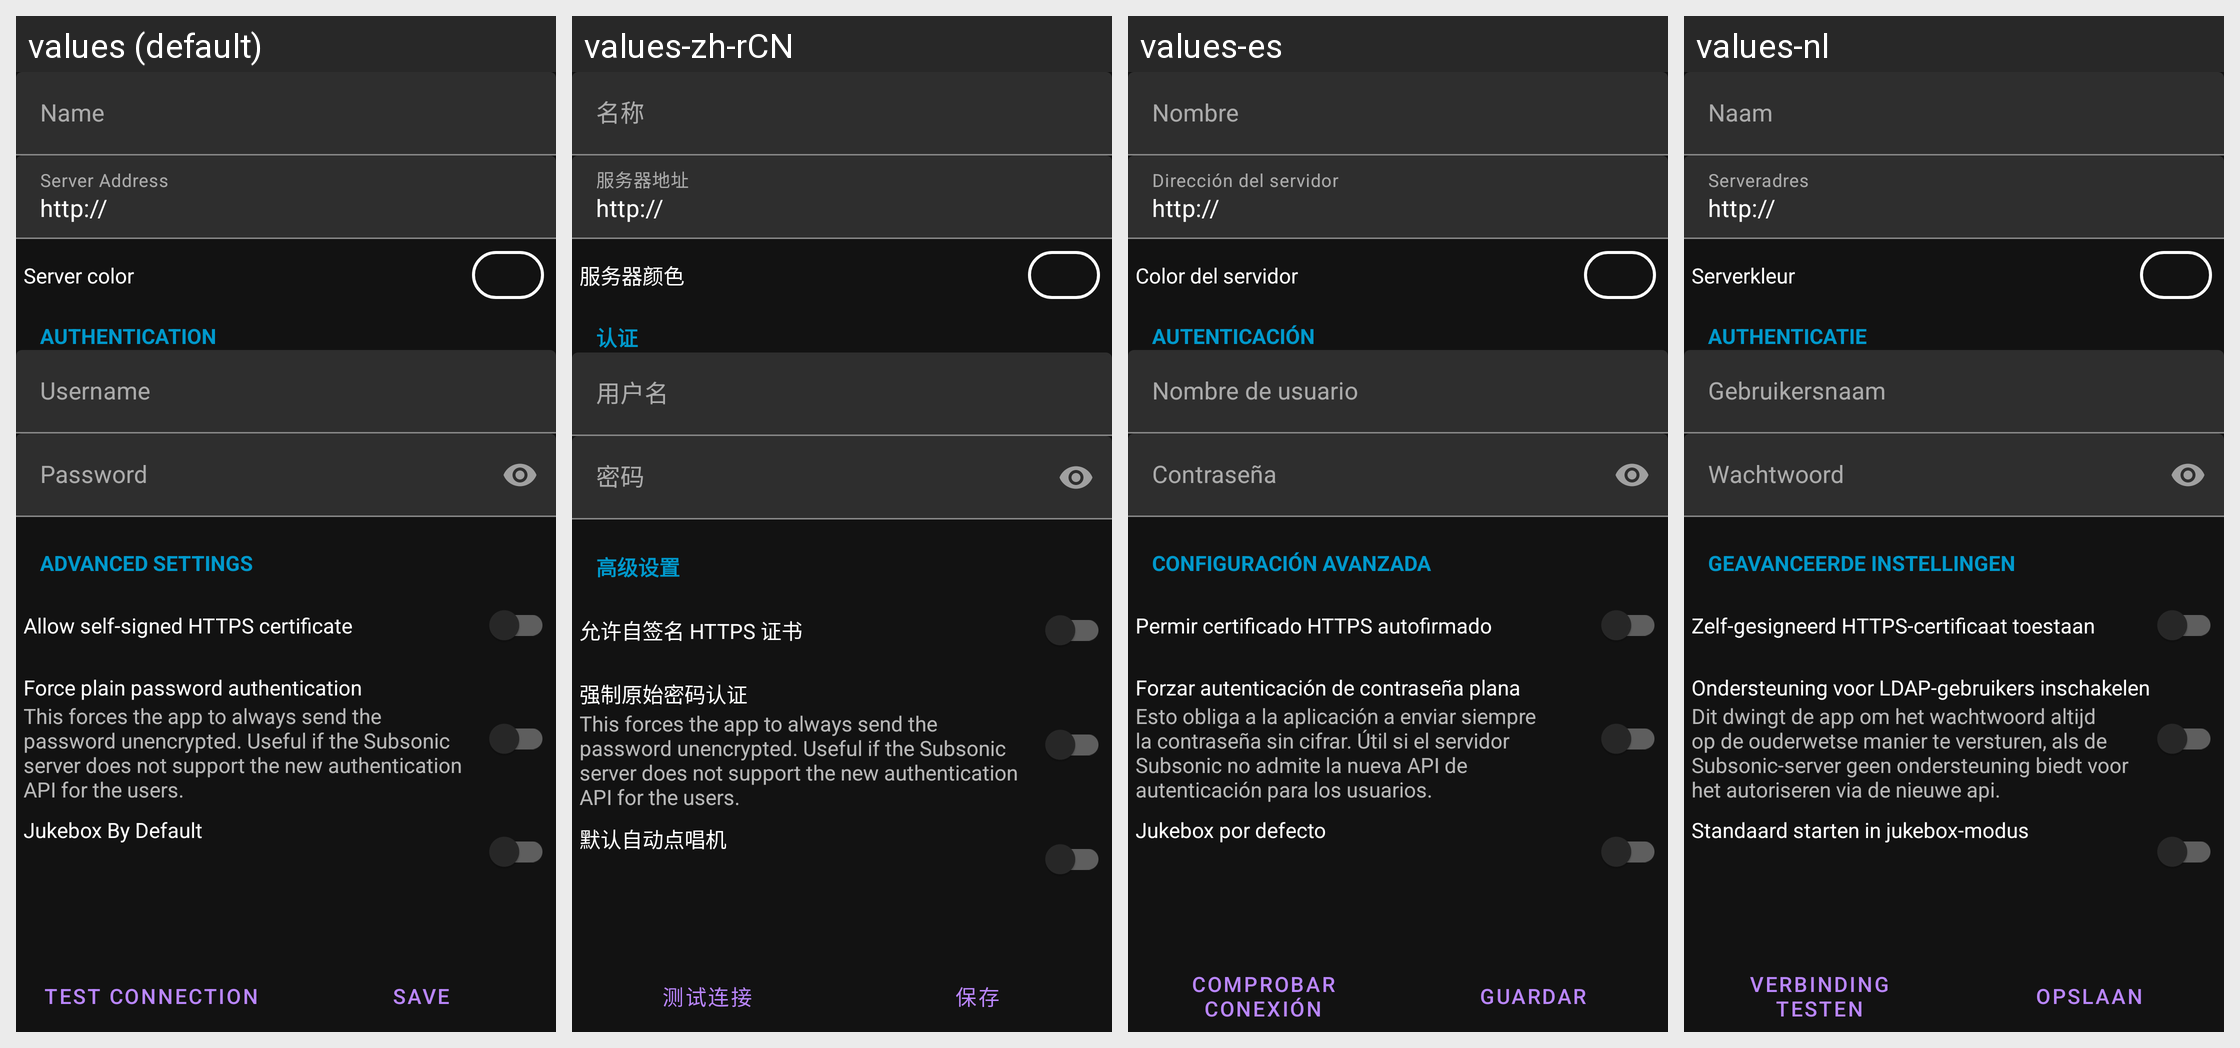

Translations of the strings shown on this Android screen, per locale in the grid:
Android screen res/layout/server_edit.xml rendered under 4 locales, left to right: values (default), values-zh-rCN, values-es, values-nl. Device: Nexus 5 (rendered at 1080×1920; each locale shown at half size, 540×960, under a caption strip naming it); theme NoActionBar.
Other locales in the repository, not shown: values-cs, values-de, values-fr, values-hu, values-it, values-pl, values-pt, values-pt-rBR, values-ru, values-zh-rTW.
Strings drawn on this screen, with the default value and each locale's value (text and hints the layout hard-codes, and strings that could not be matched under every locale, appear in the picture but are not listed):

settings.server_name
  values: Name
  values-zh-rCN: 名称
  values-es: Nombre
  values-nl: Naam

settings.server_address
  values: Server Address
  values-zh-rCN: 服务器地址
  values-es: Dirección del servidor
  values-nl: Serveradres

settings.server_color
  values: Server color
  values-zh-rCN: 服务器颜色
  values-es: Color del servidor
  values-nl: Serverkleur

server_editor.authentication
  values: Authentication
  values-zh-rCN: 认证
  values-es: Autenticación
  values-nl: Authenticatie

settings.server_username
  values: Username
  values-zh-rCN: 用户名
  values-es: Nombre de usuario
  values-nl: Gebruikersnaam

settings.server_password
  values: Password
  values-zh-rCN: 密码
  values-es: Contraseña
  values-nl: Wachtwoord

server_editor.advanced
  values: Advanced settings
  values-zh-rCN: 高级设置
  values-es: Configuración avanzada
  values-nl: Geavanceerde instellingen

settings.title.allow_self_signed_certificate
  values: Allow self-signed HTTPS certificate
  values-zh-rCN: 允许自签名 HTTPS 证书
  values-es: Permir certificado HTTPS autofirmado
  values-nl: Zelf-gesigneerd HTTPS-certificaat toestaan

settings.title.enable_ldap_users_support
  values: Force plain password authentication
  values-zh-rCN: 强制原始密码认证
  values-es: Forzar autenticación de contraseña plana
  values-nl: Ondersteuning voor LDAP-gebruikers inschakelen

settings.summary.enable_ldap_users_support
  values: This forces the app to always send the password unencrypted. Useful if the Subsonic server does not support the new authentication API for the users.
  values-zh-rCN: This forces the app to always send the password unencrypted. Useful if the Subsonic server does not support the new authentication API for the users.  [not translated; the default value is used]
  values-es: Esto obliga a la aplicación a enviar siempre la contraseña sin cifrar. Útil si el servidor Subsonic no admite la nueva API de autenticación para los usuarios.
  values-nl: Dit dwingt de app om het wachtwoord altijd op de ouderwetse manier te versturen, als de Subsonic-server geen ondersteuning biedt voor het autoriseren via de nieuwe api.

jukebox.is_default
  values: Jukebox By Default
  values-zh-rCN: 默认自动点唱机
  values-es: Jukebox por defecto
  values-nl: Standaard starten in jukebox-modus

settings.test_connection_title
  values: Test Connection
  values-zh-rCN: 测试连接
  values-es: Comprobar conexión
  values-nl: Verbinding testen

common.save
  values: Save
  values-zh-rCN: 保存
  values-es: Guardar
  values-nl: Opslaan
